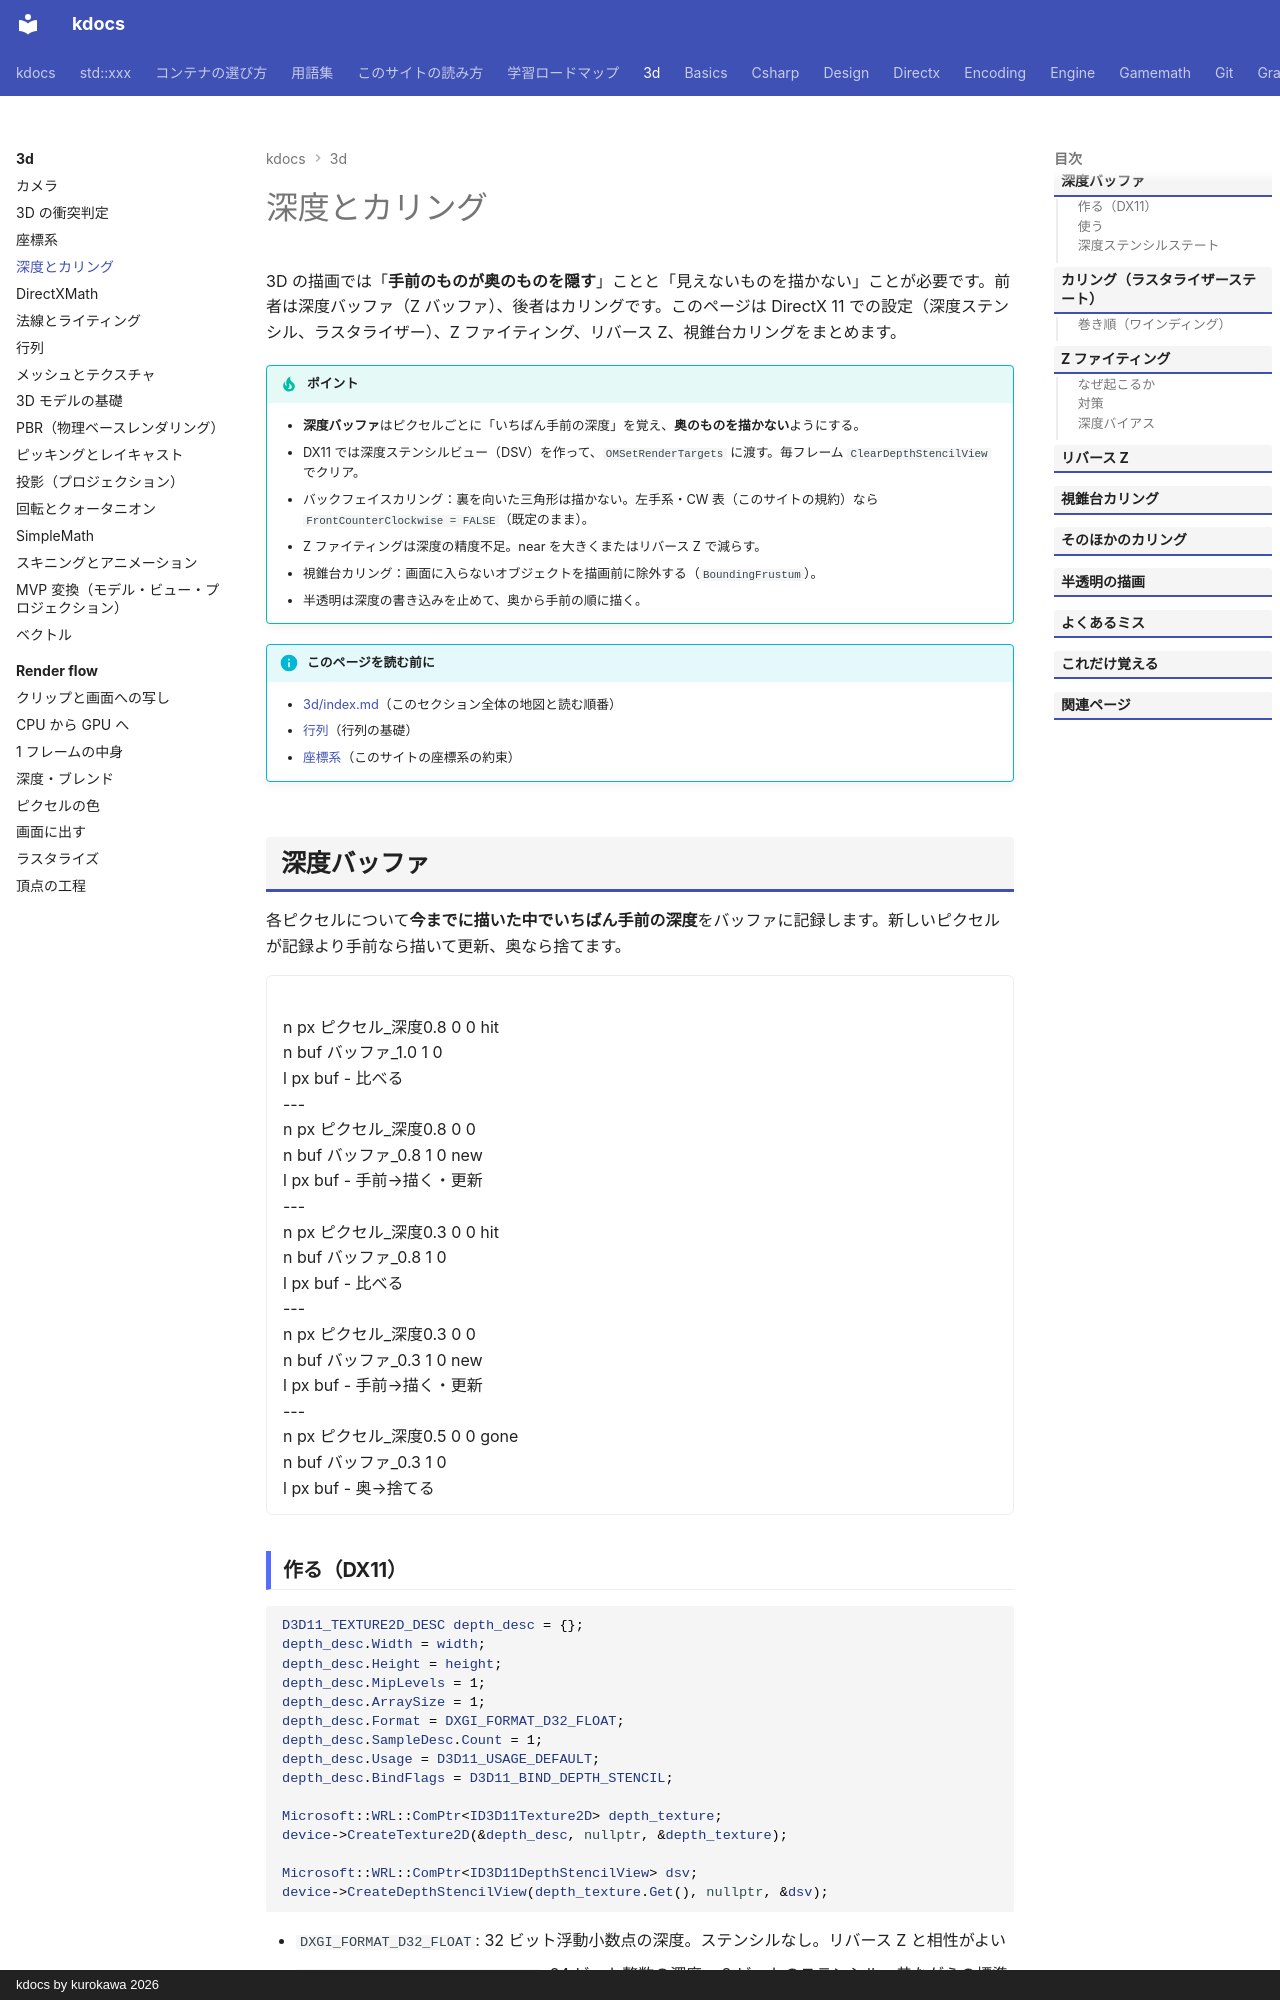

repository: qwzxdf/kdocs · page: 3d/depth-culling/index.html · generator: mkdocs · copyright: kdocs by kurokawa 2026

---
title: 深度とカリング
tags:
  - 3Dゲーム
---

# 深度とカリング

3D の描画では「**手前のものが奥のものを隠す**」ことと「見えないものを描かない」ことが必要です。前者は深度バッファ（Z バッファ）、後者はカリングです。このページは DirectX 11 での設定（深度ステンシル、ラスタライザー）、Z ファイティング、リバース Z、視錐台カリングをまとめます。

!!! tip "ポイント"
    - <strong>深度バッファ</strong>はピクセルごとに「いちばん手前の深度」を覚え、<strong>奥のものを描かない</strong>ようにする。
    - DX11 では深度ステンシルビュー（DSV）を作って、`OMSetRenderTargets` に渡す。毎フレーム `ClearDepthStencilView` でクリア。
    - バックフェイスカリング：裏を向いた三角形は描かない。左手系・CW 表（このサイトの規約）なら `FrontCounterClockwise = FALSE`（既定のまま）。
    - Z ファイティングは深度の精度不足。near を大きくまたはリバース Z で減らす。
    - 視錐台カリング：画面に入らないオブジェクトを描画前に除外する（`BoundingFrustum`）。
    - 半透明は深度の書き込みを止めて、奥から手前の順に描く。

!!! info "このページを読む前に"
    - [3d/index.md](index.md)（このセクション全体の地図と読む順番）
    - [行列](../gamemath/matrices.md)（行列の基礎）
    - [座標系](../gamemath/coordinate-systems.md)（このサイトの座標系の約束）

## 深度バッファ

各ピクセルについて**今までに描いた中でいちばん手前の深度**をバッファに記録します。新しいピクセルが記録より手前なら描いて更新、奥なら捨てます。

<div class="anim" data-type="graph" data-label="深度バッファ：手前なら描いて更新、奥なら捨てる">
n px ピクセル_深度0.8 0 0 hit
n buf バッファ_1.0 1 0
l px buf - 比べる
---
n px ピクセル_深度0.8 0 0
n buf バッファ_0.8 1 0 new
l px buf - 手前→描く・更新
---
n px ピクセル_深度0.3 0 0 hit
n buf バッファ_0.8 1 0
l px buf - 比べる
---
n px ピクセル_深度0.3 0 0
n buf バッファ_0.3 1 0 new
l px buf - 手前→描く・更新
---
n px ピクセル_深度0.5 0 0 gone
n buf バッファ_0.3 1 0
l px buf - 奥→捨てる
</div>

### 作る（DX11）

```cpp
D3D11_TEXTURE2D_DESC depth_desc = {};
depth_desc.Width = width;
depth_desc.Height = height;
depth_desc.MipLevels = 1;
depth_desc.ArraySize = 1;
depth_desc.Format = DXGI_FORMAT_D32_FLOAT;
depth_desc.SampleDesc.Count = 1;
depth_desc.Usage = D3D11_USAGE_DEFAULT;
depth_desc.BindFlags = D3D11_BIND_DEPTH_STENCIL;

Microsoft::WRL::ComPtr<ID3D11Texture2D> depth_texture;
device->CreateTexture2D(&depth_desc, nullptr, &depth_texture);

Microsoft::WRL::ComPtr<ID3D11DepthStencilView> dsv;
device->CreateDepthStencilView(depth_texture.Get(), nullptr, &dsv);
```

- `DXGI_FORMAT_D32_FLOAT`: 32 ビット浮動小数点の深度。ステンシルなし。リバース Z と相性がよい
- `DXGI_FORMAT_D24_UNORM_S8_UINT`: 24 ビット整数の深度 + 8 ビットのステンシル。昔ながらの標準
- `DXGI_FORMAT_D32_FLOAT_S8X24_UINT`: 32 ビット浮動小数点 + ステンシル
